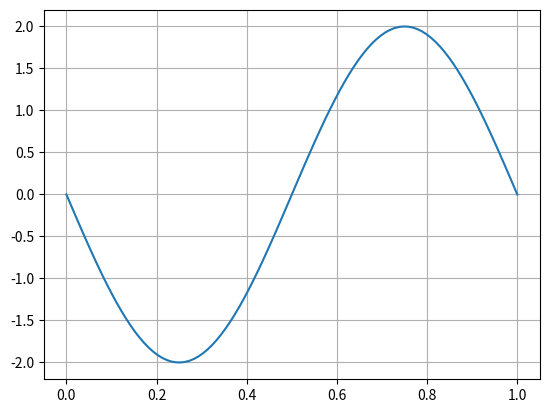

This chart was generated by the following Python code:
import matplotlib.pyplot as plt
import numpy as np

omega = np.pi * 2

# First variant
def x_1(t):
    return -2 * np.sin(omega * t)

T = np.linspace(0,((2*np.pi)/omega),100)

X1 = x_1(T)

plt.plot(T,X1)
plt.grid()
plt.show()

# Second variant
